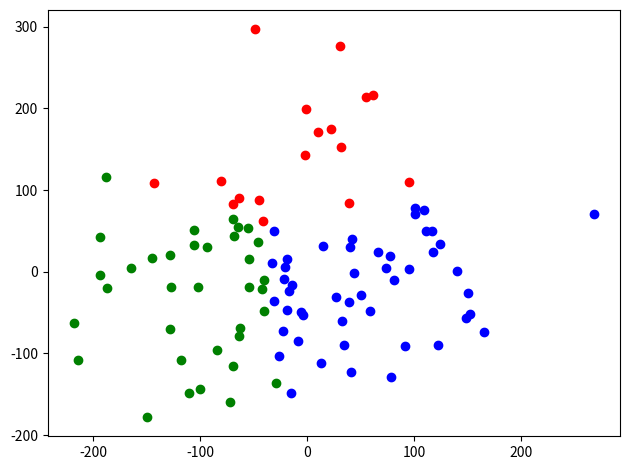

Recreate this plot in Python.
import numpy as np
import matplotlib.pyplot as plt

def data_generator():
	x_data = []
	y_data = []

	for i in range(100):
		x = np.random.randn()*100
		y = np.random.randn()*100
		x_data.append(x)
		y_data.append(y)

	return x_data, y_data


class K_means_plus:
	def __init__(self, x_data, y_data, k):
		self.x_data = x_data
		self.y_data = y_data
		self.k = k
		self.clusters = {}
		self.centroid = []

	def get_random_centroid(self):
		return np.random.randint(len(self.x_data))

	def get_distance(self, pt1, pt2):
		return np.sqrt((pt1[0]-pt2[0])**2 + (pt1[1]-pt2[1])**2)

	def select_the_others_centroid(self, first_cen):
		self.centroid.append((self.x_data[first_cen], self.y_data[first_cen]))

		for i in range(self.k-1):
			dis_max = 0
			index_max = 0
			for j in range(len(self.x_data)):
				if j != first_cen and (self.x_data[j], self.y_data[j]) not in self.centroid:
					dis_temp = 0
					for k in self.centroid:
						pt1 = k
						pt2 = (self.x_data[j], self.y_data[j])
						dis_temp += self.get_distance(pt1, pt2)
					if dis_temp > dis_max:
						dis_max = dis_temp
						index_max = j
			self.centroid.append((self.x_data[index_max], self.y_data[index_max]))

	def classify(self):
		for n in range(self.k):
			self.clusters[n] = []

		for i in range(len(self.x_data)):
			dis_min = 999999
			index_min = 0
			if i not in self.centroid:
				for k, j in enumerate(self.centroid):
					pt1 = (self.x_data[i], self.y_data[i])
					pt2 = j
					dis_temp = self.get_distance(pt1, pt2)
					if dis_temp < dis_min:
						dis_min = dis_temp
						index_min = k
				self.clusters[index_min].append(i)

	def reposition_centroid(self):
		for n in range(self.k):
			sum_x = 0
			sum_y = 0
			for i in self.clusters[n]:
				sum_x += self.x_data[i]
				sum_y += self.y_data[i]
			avr_x = sum_x / len(self.clusters[n])
			avr_y = sum_y / len(self.clusters[n])
			self.centroid[n] = (avr_x, avr_y) 


	def execute(self):
		first_cen = self.get_random_centroid()
		self.select_the_others_centroid(first_cen)
		self.classify()
		while True:
			pre_centroid = self.centroid
			self.reposition_centroid()
			self.classify()
			if pre_centroid == self.centroid:
				break
		
if __name__ == '__main__':
	# make data
	x_data, y_data = data_generator()

	k_means_plus = K_means_plus(x_data, y_data, 3)
	k_means_plus.execute()
	
	x_cluster_1 = []
	x_cluster_2 = []
	x_cluster_3 = []
	y_cluster_1 = []
	y_cluster_2 = []
	y_cluster_3 = []
	
	for i in k_means_plus.clusters[0]:
		x_cluster_1.append(x_data[i])
		y_cluster_1.append(y_data[i])

	for i in k_means_plus.clusters[1]:
		x_cluster_2.append(x_data[i])
		y_cluster_2.append(y_data[i])

	for i in k_means_plus.clusters[2]:
		x_cluster_3.append(x_data[i])
		y_cluster_3.append(y_data[i])

	# show clustered data by scatter type
	plt.scatter(x_cluster_1, y_cluster_1, c='blue', marker='o', label='data')
	plt.scatter(x_cluster_2, y_cluster_2, c='red', marker='o', label='data')
	plt.scatter(x_cluster_3, y_cluster_3, c='green', marker='o', label='data')

	plt.tight_layout()
	plt.show()